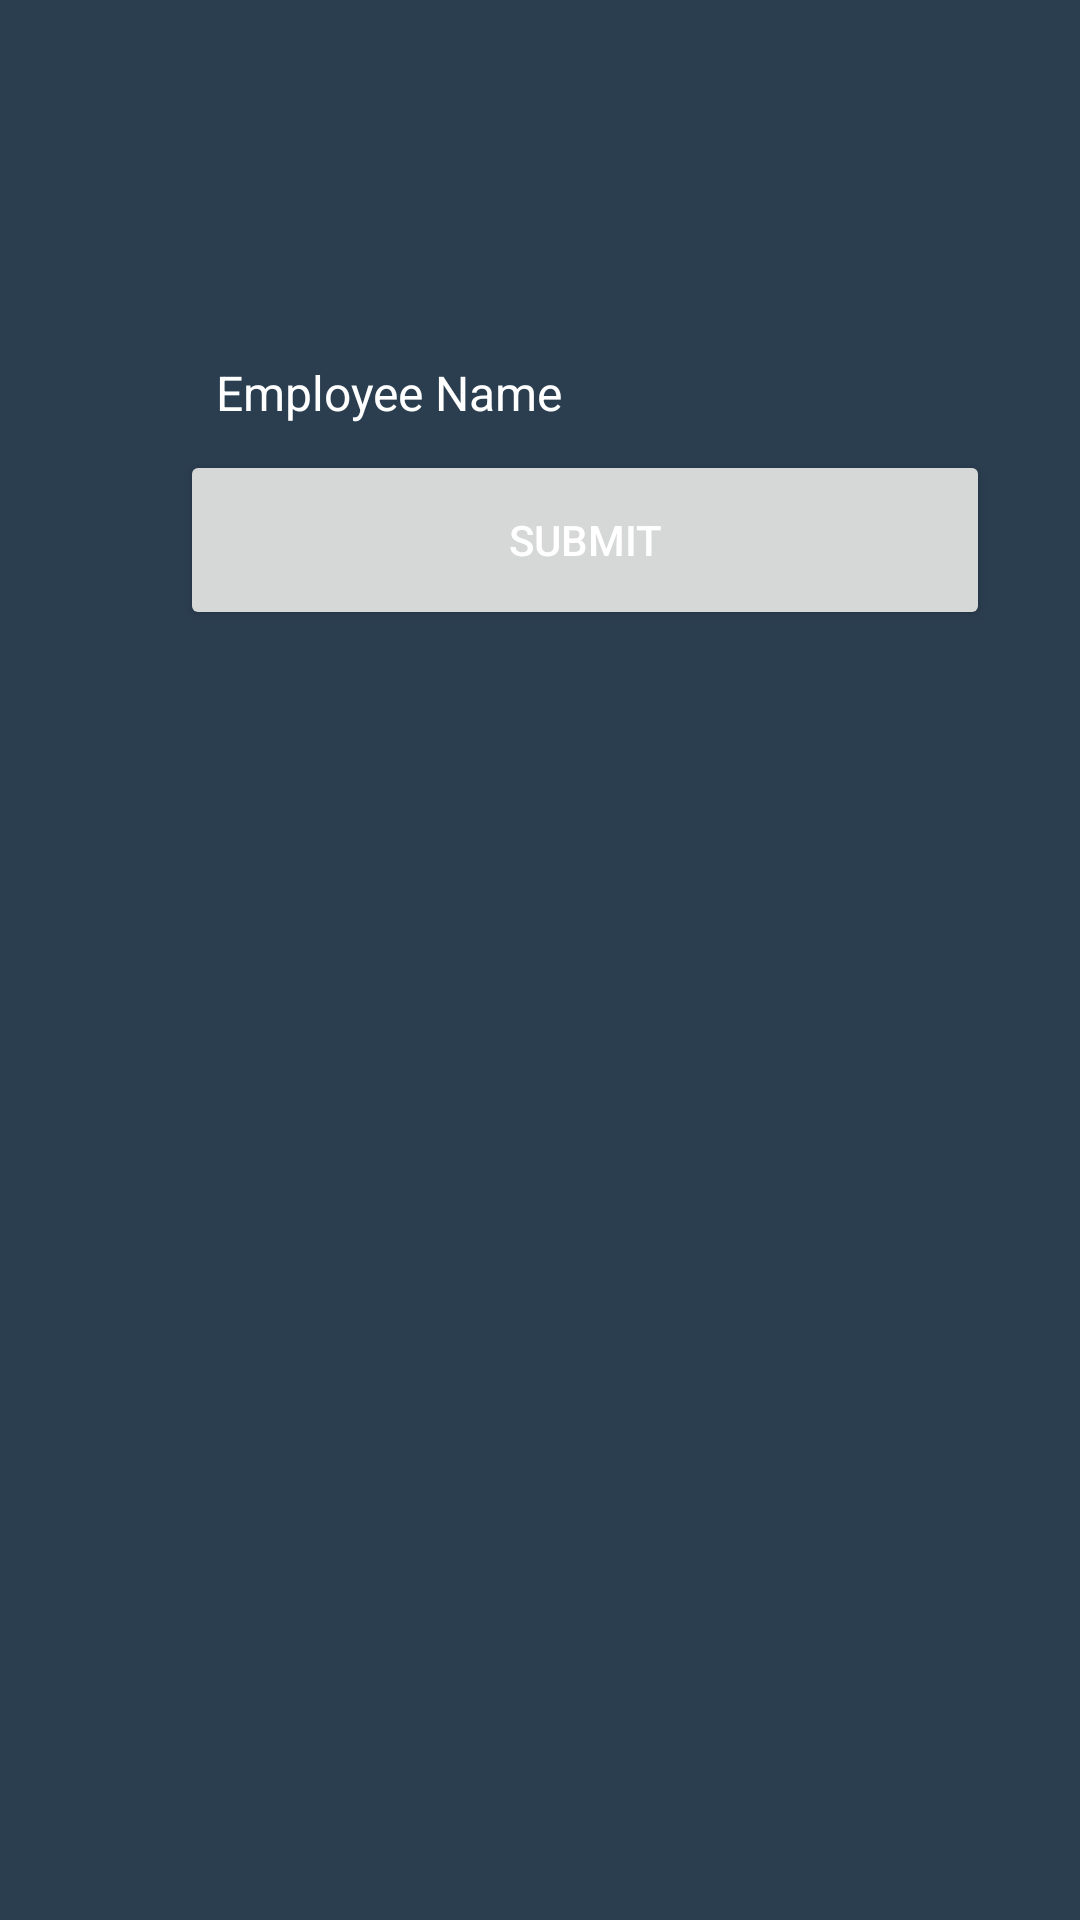

Reconstruct the res/layout file that produces this screen, plus the resources it refers to.
<!-- AndroidManifest.xml: application theme AppTheme -->
<!-- res/layout/fragment_cancellation_of_authority.xml -->
<FrameLayout xmlns:android="http://schemas.android.com/apk/res/android"
    xmlns:tools="http://schemas.android.com/tools" android:layout_width="match_parent"
    android:layout_height="match_parent"
    tools:context="com.example.student.adprojectsa40team4.CancellationOfAuthority"
    style="@style/layoutTheme">

    <LinearLayout
        android:orientation="vertical"
        android:layout_width="match_parent"
        android:layout_height="match_parent"
        android:layout_gravity="center"
        >

        <LinearLayout
            android:orientation="horizontal"
            android:layout_width="match_parent"
            android:layout_height="40dp"
            android:layout_gravity="center_horizontal">

            <TextView
                android:layout_width="wrap_content"
                android:layout_height="wrap_content"
                android:text="                   "/>

            <TextView
                android:layout_width="wrap_content"
                android:layout_height="wrap_content"
                />
        </LinearLayout>

        <LinearLayout
            android:orientation="horizontal"
            android:layout_width="match_parent"
            android:layout_height="40dp"
            android:layout_gravity="center_horizontal">

            <TextView
                android:layout_width="wrap_content"
                android:layout_height="wrap_content"
                android:text="                   "/>

            <TextView
                android:layout_width="wrap_content"
                android:layout_height="wrap_content"
                />
        </LinearLayout>

        <LinearLayout
            android:orientation="horizontal"
            android:layout_width="match_parent"
            android:layout_height="40dp"
            android:layout_gravity="center_horizontal">

            <TextView
                android:layout_width="wrap_content"
                android:layout_height="wrap_content"
                android:text="                   "/>

            <TextView
                android:layout_width="wrap_content"
                android:layout_height="wrap_content"
                />
        </LinearLayout>


        <LinearLayout
            android:orientation="horizontal"
            android:layout_width="match_parent"
            android:layout_height="30dp"
            android:layout_gravity="center_horizontal"
            >

            <TextView
                android:layout_width="wrap_content"
                android:layout_height="wrap_content"
                android:textSize="16sp"
                android:text="                  Employee Name    "/>


            <TextView
                android:id="@+id/tvE"
                android:layout_width="wrap_content"
                android:layout_height="wrap_content"
                android:textSize="16sp"
                android:text=""/>

        </LinearLayout>


        <LinearLayout
            android:orientation="horizontal"
            android:layout_width="match_parent"
            android:layout_height="60dp"
            android:layout_gravity="center_horizontal">

            <TextView
                android:layout_width="wrap_content"
                android:layout_height="wrap_content"
                android:textSize="16sp"
                android:text="               "/>

            <Button
                android:layout_width="270dp"
                android:layout_height="match_parent"
                android:text="Submit"
                android:id="@+id/btnSubmit" />

            <TextView
                android:layout_width="wrap_content"
                android:layout_height="wrap_content"
                android:textSize="16sp"
                android:text="               "/>

        </LinearLayout>

    </LinearLayout>



</FrameLayout>
<!-- resources referenced by this layout -->
<resources>
  <style name="layoutTheme" parent="android:Theme.Light">
          <item name="android:background">#2B3E50</item>
      </style>
  <style name="AppTheme" parent="Theme.AppCompat.Light.DarkActionBar">
          
          <item name="android:textColor">#FFFFFF</item>
          <item name="android:background">#2B3E50</item>
      </style>
</resources>
